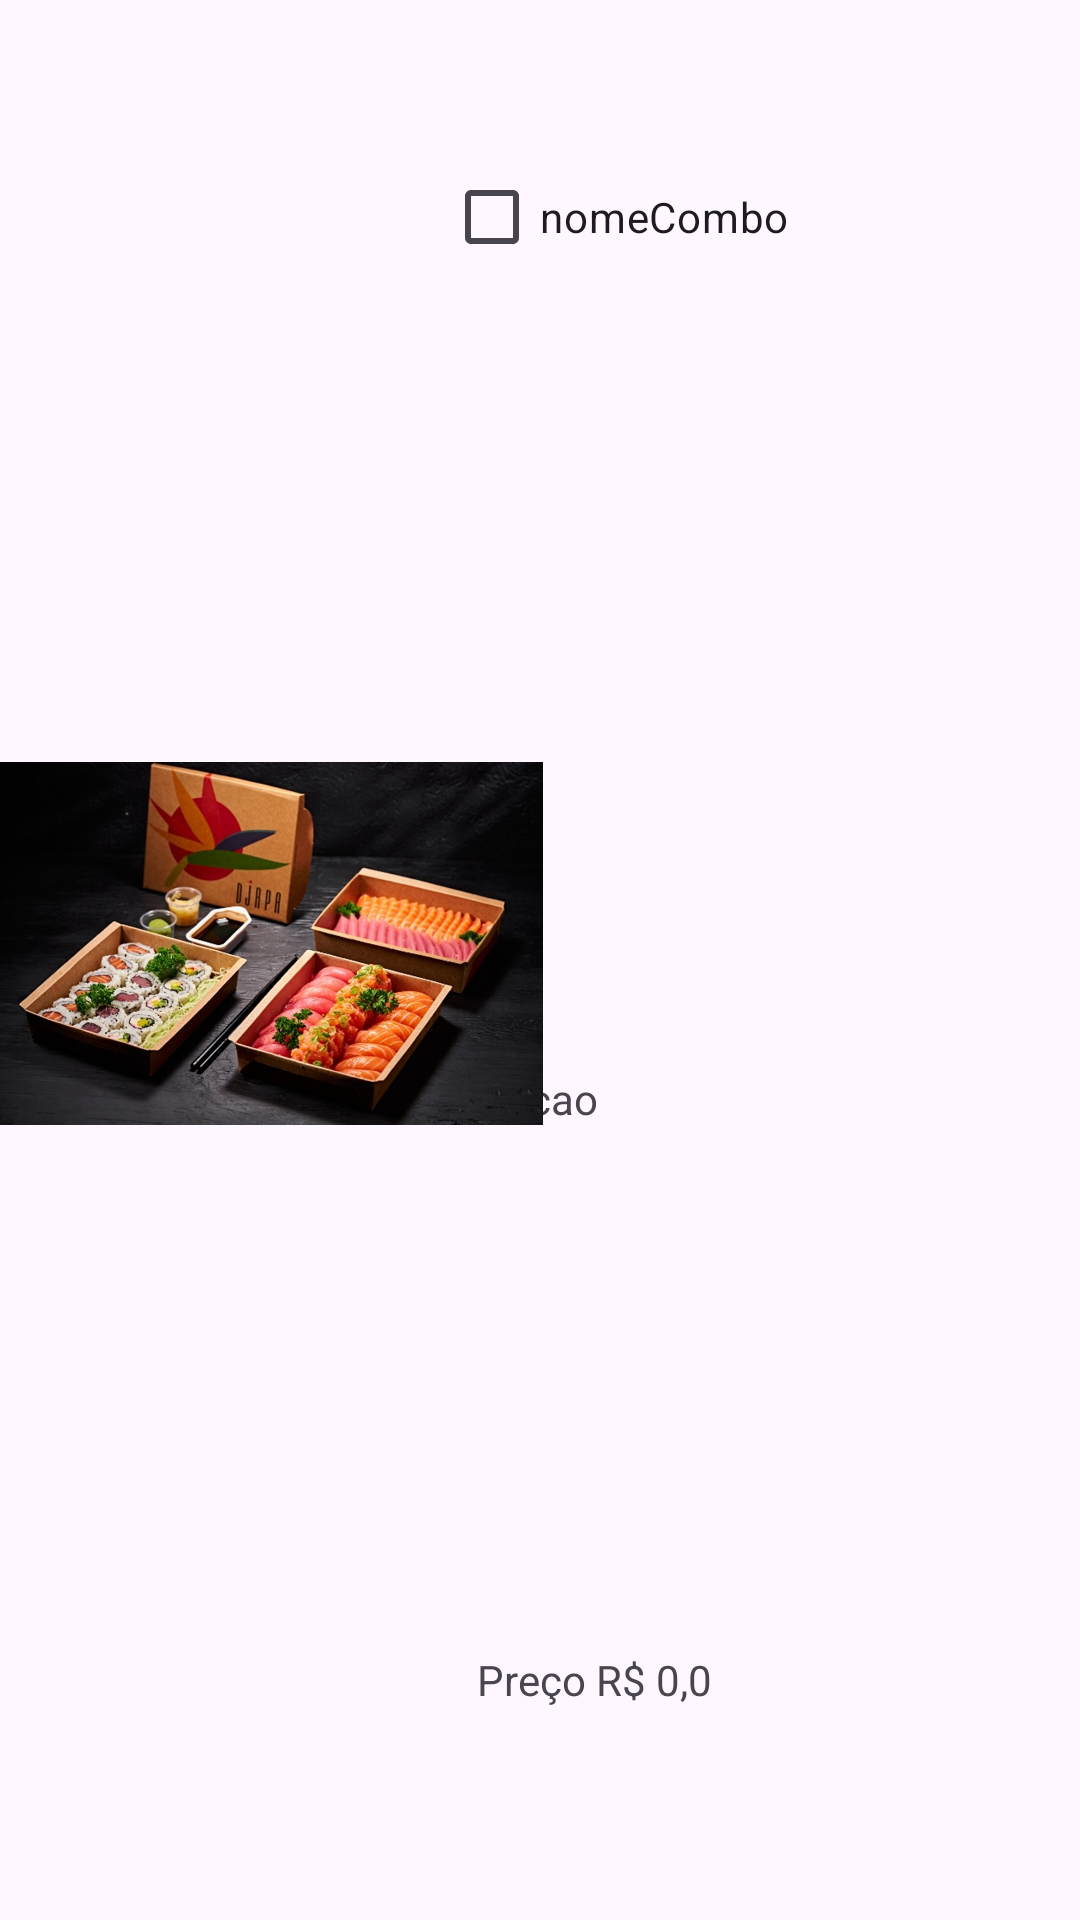

The Android layout XML behind this screen, and the referenced resources:
<!-- AndroidManifest.xml: application theme Theme.OxenteSushiApplication -->
<!-- res/layout/recycler_view_item.xml -->
<?xml version="1.0" encoding="utf-8"?>
<androidx.constraintlayout.widget.ConstraintLayout xmlns:android="http://schemas.android.com/apk/res/android"
    xmlns:app="http://schemas.android.com/apk/res-auto"
    xmlns:tools="http://schemas.android.com/tools"
    android:layout_width="410dp"
    android:layout_height="160dp">

    <TextView
        android:id="@+id/textDescricao"
        android:layout_width="223dp"
        android:layout_height="56dp"
        android:text="Descricao"
        app:layout_constraintBottom_toBottomOf="parent"
        app:layout_constraintEnd_toEndOf="parent"
        app:layout_constraintHorizontal_bias="1.0"
        app:layout_constraintStart_toStartOf="parent"
        app:layout_constraintTop_toTopOf="parent"
        app:layout_constraintVertical_bias="0.611" />

    <CheckBox
        android:id="@+id/checkBox_nomeCombo2"
        android:layout_width="134dp"
        android:layout_height="56dp"
        android:text="nomeCombo"
        app:layout_constraintBottom_toBottomOf="parent"
        app:layout_constraintEnd_toEndOf="parent"
        app:layout_constraintHorizontal_bias="0.655"
        app:layout_constraintStart_toStartOf="parent"
        app:layout_constraintTop_toTopOf="parent"
        app:layout_constraintVertical_bias="0.076" />

    <TextView
        android:id="@+id/textView_preco2"
        android:layout_width="wrap_content"
        android:layout_height="wrap_content"
        android:text="Preço R$ 0,0"
        app:layout_constraintBottom_toBottomOf="parent"
        app:layout_constraintEnd_toEndOf="parent"
        app:layout_constraintHorizontal_bias="0.564"
        app:layout_constraintStart_toStartOf="parent"
        app:layout_constraintTop_toTopOf="parent"
        app:layout_constraintVertical_bias="0.886" />

    <ImageView
        android:id="@+id/imageView5_combo2"
        android:layout_width="181dp"
        android:layout_height="181dp"
        android:src="@drawable/salmao"
        app:layout_constraintBottom_toBottomOf="parent"
        app:layout_constraintEnd_toEndOf="parent"
        app:layout_constraintHorizontal_bias="0.0"
        app:layout_constraintStart_toStartOf="parent"
        app:layout_constraintTop_toTopOf="parent"
        app:layout_constraintVertical_bias="0.488" />
</androidx.constraintlayout.widget.ConstraintLayout>
<!-- resources referenced by this layout -->
<resources>
  <!-- drawable salmao: jpg bitmap (drawable, 187852 bytes) -->
  <style name="Theme.OxenteSushiApplication" parent="Base.Theme.OxenteSushiApplication" />
  <style name="Base.Theme.OxenteSushiApplication" parent="Theme.Material3.DayNight.NoActionBar">
          
          
      </style>
</resources>
